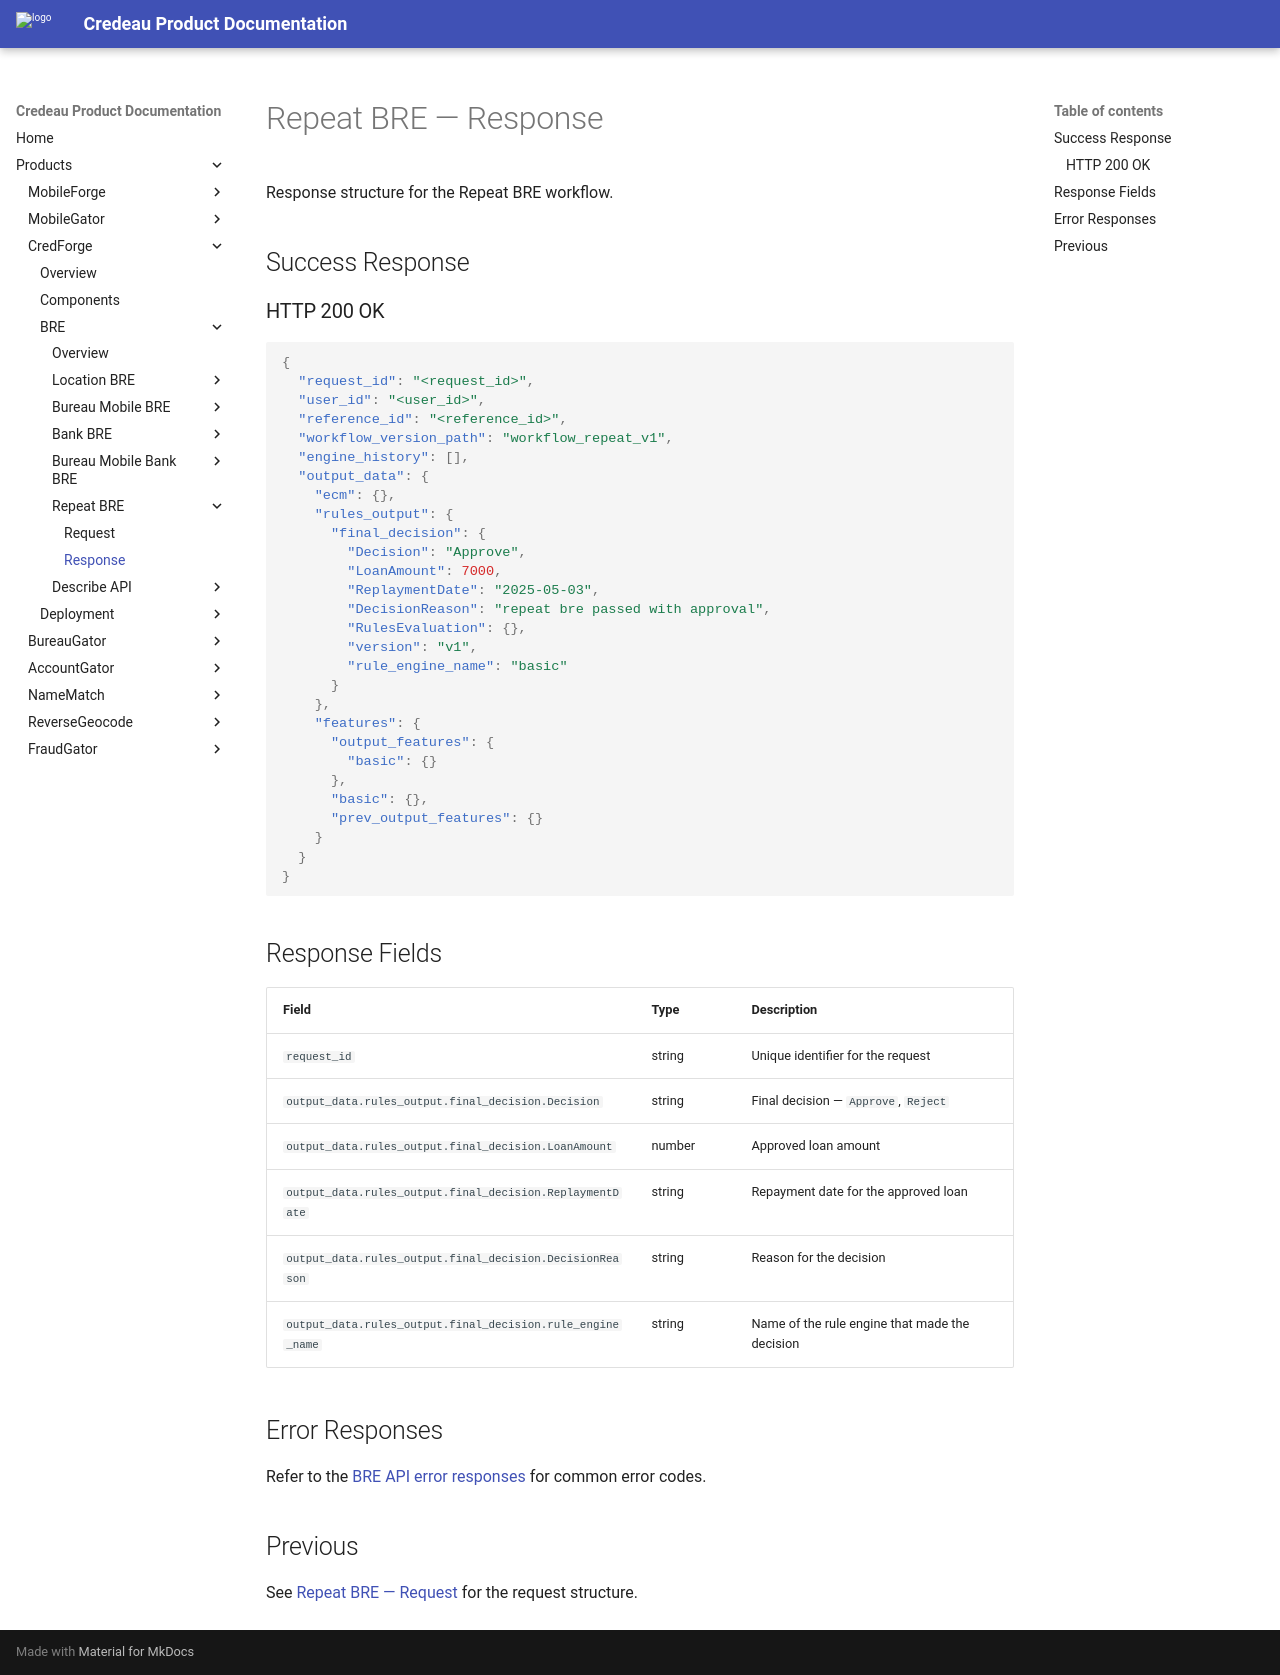

repository: Credeau/credeau-docs · page: products/credforge/bre/repeat_bre/response/index.html · generator: mkdocs

# Repeat BRE — Response

Response structure for the Repeat BRE workflow.

## Success Response

### HTTP 200 OK

```json
{
  "request_id": "<request_id>",
  "user_id": "<user_id>",
  "reference_id": "<reference_id>",
  "workflow_version_path": "workflow_repeat_v1",
  "engine_history": [],
  "output_data": {
    "ecm": {},
    "rules_output": {
      "final_decision": {
        "Decision": "Approve",
        "LoanAmount": 7000,
        "ReplaymentDate": "2025-05-03",
        "DecisionReason": "repeat bre passed with approval",
        "RulesEvaluation": {},
        "version": "v1",
        "rule_engine_name": "basic"
      }
    },
    "features": {
      "output_features": {
        "basic": {}
      },
      "basic": {},
      "prev_output_features": {}
    }
  }
}
```

## Response Fields

| Field                                                        | Type   | Description                                      |
| ------------------------------------------------------------ | ------ | ------------------------------------------------ |
| `request_id`                                                 | string | Unique identifier for the request                |
| `output_data.rules_output.final_decision.Decision`           | string | Final decision — `Approve`, `Reject`             |
| `output_data.rules_output.final_decision.LoanAmount`         | number | Approved loan amount                             |
| `output_data.rules_output.final_decision.ReplaymentDate`     | string | Repayment date for the approved loan             |
| `output_data.rules_output.final_decision.DecisionReason`     | string | Reason for the decision                          |
| `output_data.rules_output.final_decision.rule_engine_name`   | string | Name of the rule engine that made the decision   |

## Error Responses

Refer to the [BRE API error responses](../index.md#error-responses) for common error codes.

## Previous

See [Repeat BRE — Request](request.md) for the request structure.
